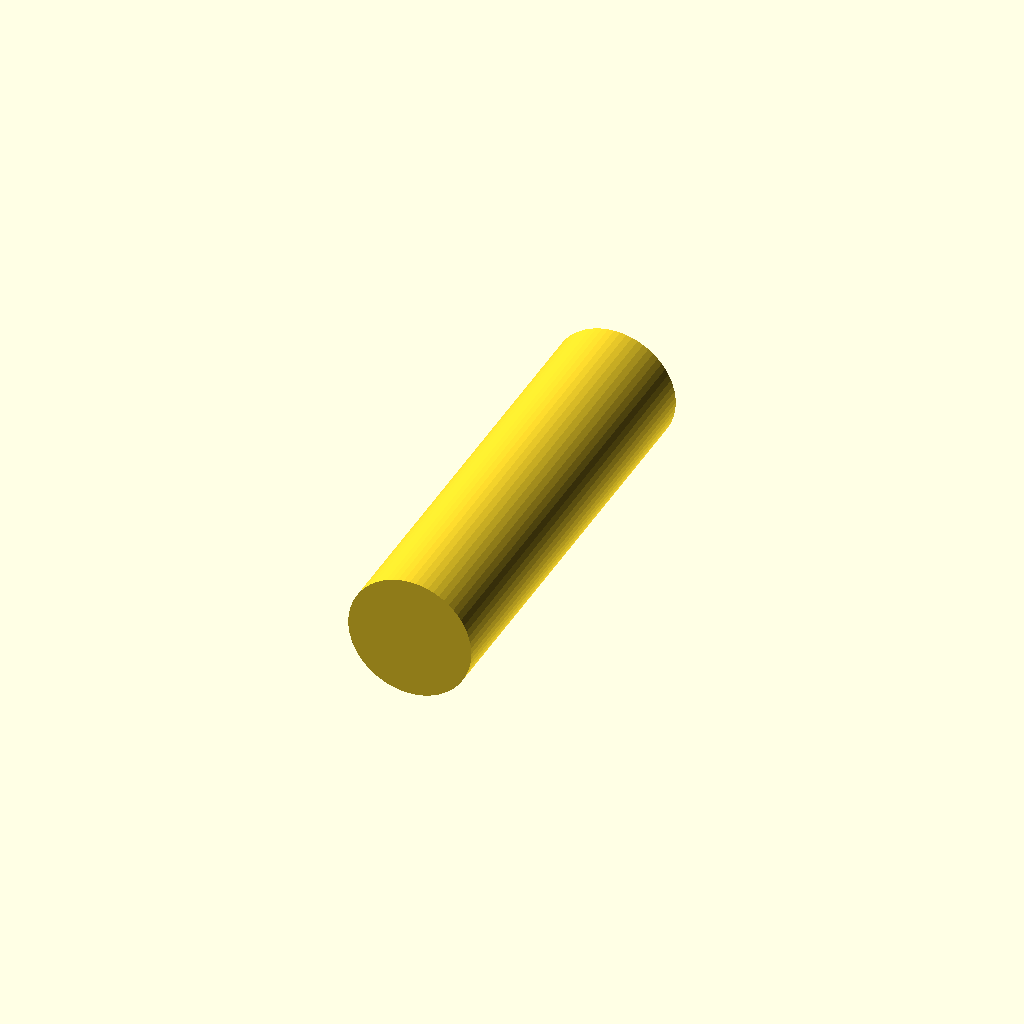
Cell 1 — every parameter at its default value.
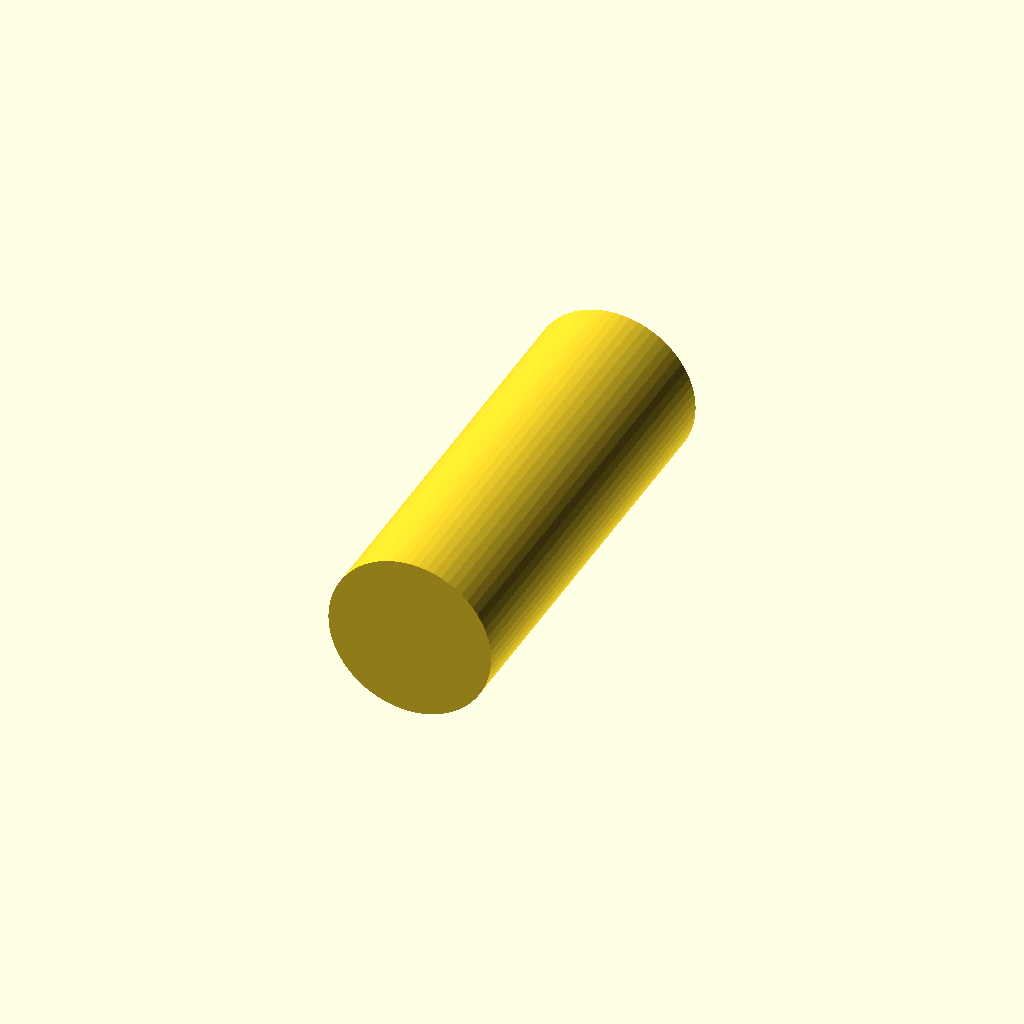
Cell 2: the same model with copper_nom_idx = 1.
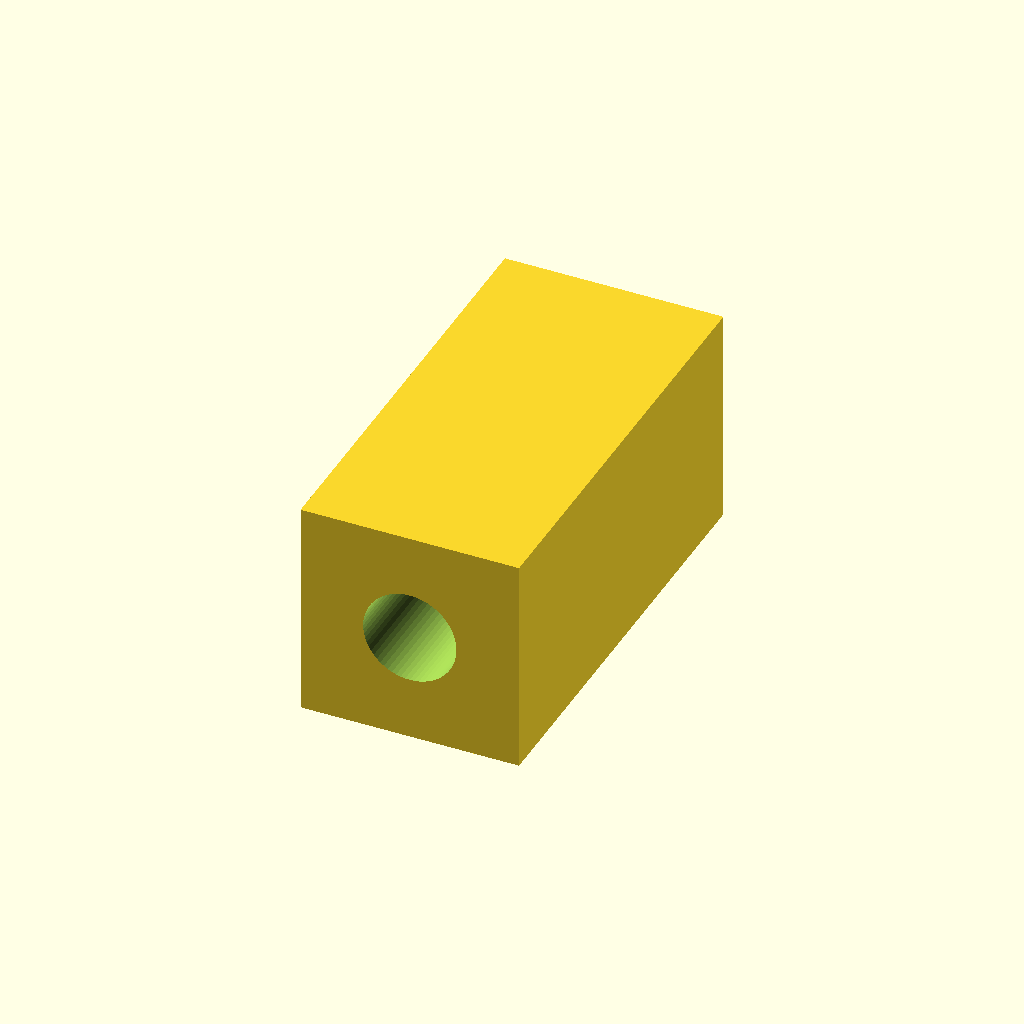
Cell 3: the same model with generate = 2.
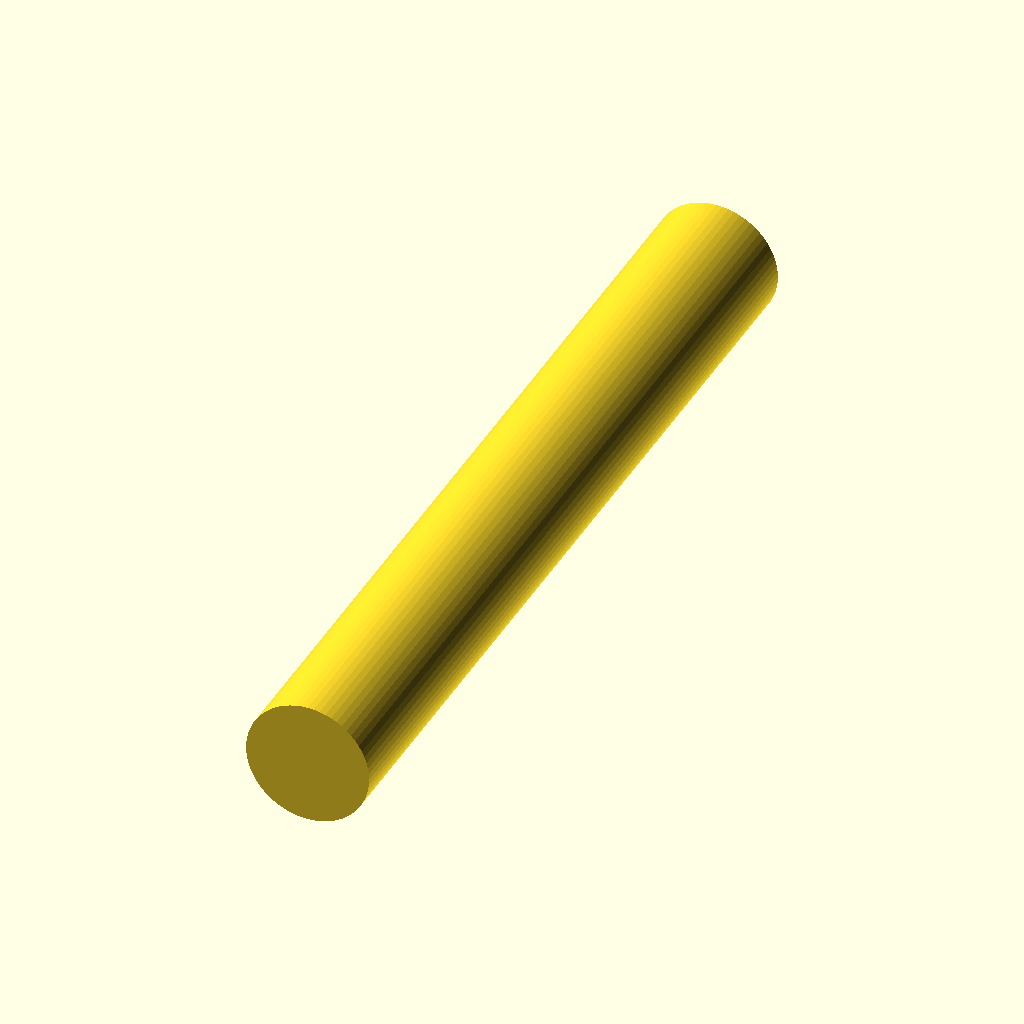
Cell 4: the same model with length = 70.
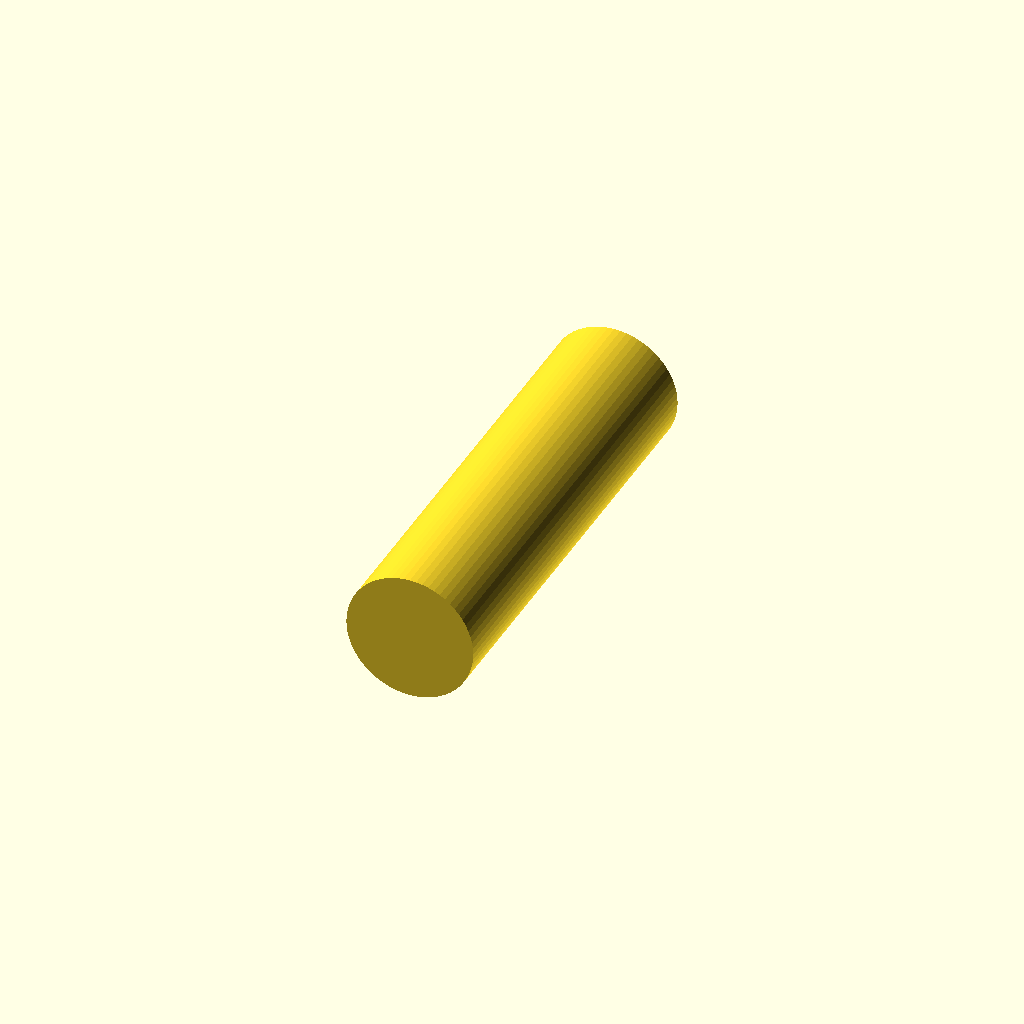
Cell 5: tightness = 0.6 (everything else at default).
One fixed orthographic camera (rotation 55°, 0°, 25°; colour scheme Cornfield) for every cell.
OpenSCAD source file scadFiles/283551/510460.scad:
// This generates geometry for creating copper pipe fittings

// Licensed under Creative Commons: Attribution, Share-Alike

//		http://creativecommons.org/licenses/by-sa/3.0/

// For attribution you can direct people to the original file on thingiverse:

// 		http://www.thingiverse.com/thing:283551



// ================ variables



//CUSTOMIZER VARIABLES



/* [Main] */



// Rated strength

copper_pipe_class="K"; // [K,L,M,DWV]



// copper_nominal size ("inch") NOTE: All sizes may not be available for all classes,(M is missing a few smaller sizes and DWV only has a few large sizes)

copper_nom_idx=0; // [0:1/4,1:3/8,2:1/2,3:5/8,4:3/4,5:1,6:1 1/4,7:1 1/2,8:2 ,9:2 1/2,10:3]

  

// Length in mm

length=35;



// What to generate

generate=1; // [0:outside fitting,1:outside fitting - boolean diff,2:inside fitting,3:inside fitting - boolean diff,4:inside outside,5:inside outside - boolean diff]



// Tightness of fit, in mm (0=tight 0.3=snug 0.6=loose)

tightness=0.3; // 0.0,1.0



// In points per cylinder

resolution=64;



//CUSTOMIZER VARIABLES END

/* [Hidden] */



// =============== calculated variables

$fn=resolution;



// =============== program



// ---- Data

copper_nom_data=["1/4","3/8","1/2","5/8","3/4","1","1 1/4","1 1/2","2","2 1/2","3"];

copper_class_k_id_data  =[0.305,0.402,0.527,0.652,0.745,0.995,1.245,1.481,1.959,2.435,2.907];

copper_class_k_od_data  =[0.375,0.500,1.000,0.750,0.875,1.125,1.375,1.625,2.125,2.625,3.125];

copper_class_l_id_data  =[0.315,0.430,0.545,0.666,0.785,1.025,1.265,1.505,1.985,2.465,2.945];

copper_class_l_od_data  =[0.375,0.500,1.000,0.750,0.875,1.125,1.375,1.625,2.125,2.625,3.125];

copper_class_m_id_data  =[0.000,0.450,0.569,0.000,0.811,1.055,1.291,1.527,2.009,2.495,2.981];

copper_class_m_od_data  =[0.000,0.500,1.000,0.000,0.875,1.125,1.375,1.625,2.125,2.625,3.125];

copper_class_dwv_id_data=[0.000,0.000,0.000,0.000,0.000,0.000,1.295,1.541,2.041,0.000,3.030];

copper_class_dwv_od_data=[0.000,0.000,0.000,0.000,0.000,0.000,1.375,1.625,2.125,0.000,3.125];

in2mm=25.4;





//---- Functions



/////////////////////////////////////////////////////////

// module create_copper_component()

// This generates geometry for creating copper pipe fittings.

// In general, you should use create_copper() instead because it gives more options.

// copper_pipe_class = Copper pipe class ("K","L","M",or "DWV")

// copper_nom_idx = copper_nominal size index as described by copper_nom_data[] 

// length - Length in mm

// generate - What to generate:

//		0="outside fitting"

//		1="outside fitting - boolean diff"

//		2="inside fitting"

//		3="inside fitting - boolean diff"

// tightness - Tightness of fit, in mm (0=tight 0.3=snug 0.6=loose)

module create_copper_component(copper_pipe_class="K",copper_nom_idx=0,generate=0,tightness=0.02,length=35) {

	dia=

	(in2mm*(copper_pipe_class=="K" ?

		(generate==0||generate==1?copper_class_k_od_data[copper_nom_idx]:copper_class_k_id_data[copper_nom_idx])

		:

		copper_pipe_class=="L" ?

		(generate==0||generate==1?copper_class_l_od_data[copper_nom_idx]:copper_class_l_id_data[copper_nom_idx])

		:

		copper_pipe_class=="M" ?

		(generate==0||generate==1?copper_class_m_od_data[copper_nom_idx]:copper_class_m_id_data[copper_nom_idx])

		:

		(generate==0||generate==1?copper_class_dwv_od_data[copper_nom_idx]:copper_class_dwv_id_data[copper_nom_idx])

	))

	+(generate==2||generate==3?-tightness:tightness);

	echo("========== INFO ==========");

	echo(str("for ",copper_nom_data[copper_nom_idx],"in (copper_nom) pipe"));

	echo(str("created ",dia,"mm dia part"));

	echo(str("including ",(generate==2||generate==3?-tightness:tightness),"mm for fit"));

	echo("==========================");

	// now draw it

	rotate([90,0,0]) if(generate==1||generate==3){

		cylinder(r=dia/2,h=length,center=true);

	}else{

		difference() {

			cube([dia+10,dia+10,length],center=true);

			cylinder(r=dia/2,h=length*2,center=true);

		}

	}

};



/////////////////////////////////////////////////////////

// module create_copper()

// This generates geometry for creating copper pipe fittings.

// Just like create_copper_component() only adds generate options 4 and 5

// copper_pipe_class = Copper pipe class ("K","L","M",or "DWV")

// copper_nom_idx = copper_nominal size index as described by copper_nom_data[] 

// length - Length in mm

// generate - What to generate:

//		0="outside fitting"

//		1="outside fitting - boolean diff"

//		2="inside fitting"

//		3="inside fitting - boolean diff"

//		4="inside outside"

//		5="inside outside - boolean diff"

// tightness - Tightness of fit, in mm (0=tight 0.3=snug 0.6=loose)

module create_copper(copper_pipe_class="K",copper_nom_idx=0,generate=0,tightness=0.02,length=35) {

	if(generate<=3){

		create_copper_component(copper_pipe_class,copper_nom_idx,generate,tightness,length);

	}

	else if(generate==4){

		difference() {

			create_copper_component(copper_pipe_class,copper_nom_idx,1,tightness,length);

			create_copper_component(copper_pipe_class,copper_nom_idx,3,tightness,length*2);

		}

	}

	else{

		union() {

			create_copper_component(copper_pipe_class,copper_nom_idx,0,tightness,length);

			create_copper_component(copper_pipe_class,copper_nom_idx,3,tightness,length);

		}

	}

};



//---- The program

create_copper(copper_pipe_class,copper_nom_idx,generate,tightness,length);
Parameter table extracted from the source (name, type, default, range or options):
copper_pipe_class: string, default "K", options "K", "L", "M", "DWV"
copper_nom_idx: number, default 0, options 0, 1, 2, 3, 4, 5, 6, 7, 8, 9, 10
length: number, default 35
generate: number, default 1, options 0, 1, 2, 3, 4, 5
tightness: number, default 0.3
resolution: number, default 64
